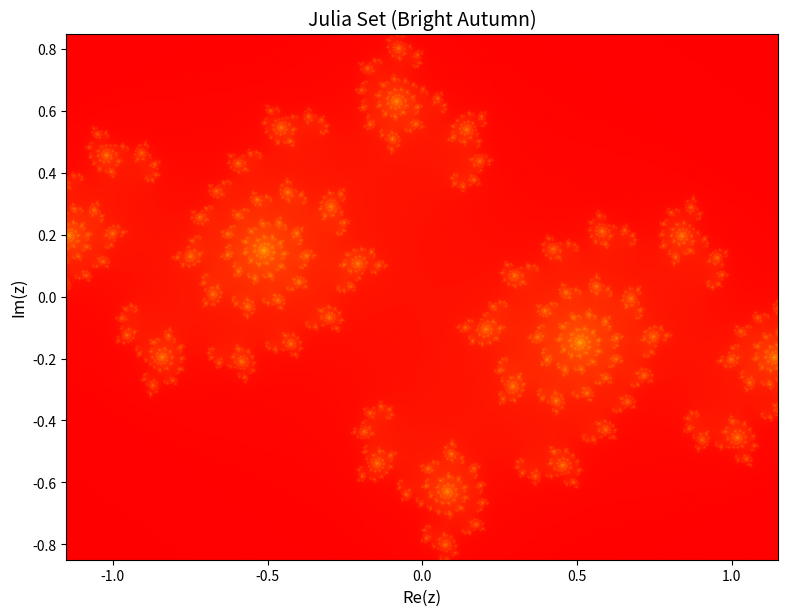

Generate this figure with matplotlib:
import numpy as np
import matplotlib.pyplot as plt
from matplotlib.colors import hsv_to_rgb

width, height = 1600, 1600
x_range = (-1.15, 1.15)
y_range = (-0.85, 0.85)
c = complex(-0.75, 0.3)
max_iter = 300

x = np.linspace(x_range[0], x_range[1], width)
y = np.linspace(y_range[0], y_range[1], height)
X, Y = np.meshgrid(x, y)
Z = X + 1j * Y

iteration = np.zeros(Z.shape, dtype=int)
mask = np.ones(Z.shape, dtype=bool)

for i in range(max_iter):
    Z[mask] = Z[mask] ** 2 + c
    mask_new = np.abs(Z) <= 2
    iteration[mask & ~mask_new] = i
    mask = mask_new

# Smooth coloring
with np.errstate(divide='ignore', invalid='ignore'):
    smooth = iteration + 1 - np.log(np.log2(np.abs(Z)))
    smooth = np.nan_to_num(smooth)
smooth_norm = (smooth - smooth.min()) / (smooth.max() - smooth.min())

# Bright autumn palette
from matplotlib import cm
rgb = cm.autumn(smooth_norm)[..., :3]

fig, ax = plt.subplots(figsize=(8, 8), dpi=112)
im = ax.imshow(rgb, extent=(x_range[0], x_range[1], y_range[0], y_range[1]), 
               origin='lower')
ax.set_title('Julia Set (Bright Autumn)', fontsize=14)
ax.set_xlabel('Re(z)', fontsize=12)
ax.set_ylabel('Im(z)', fontsize=12)

plt.tight_layout()
plt.savefig('julia_output.jpg', dpi=112, bbox_inches='tight')
plt.close() 
